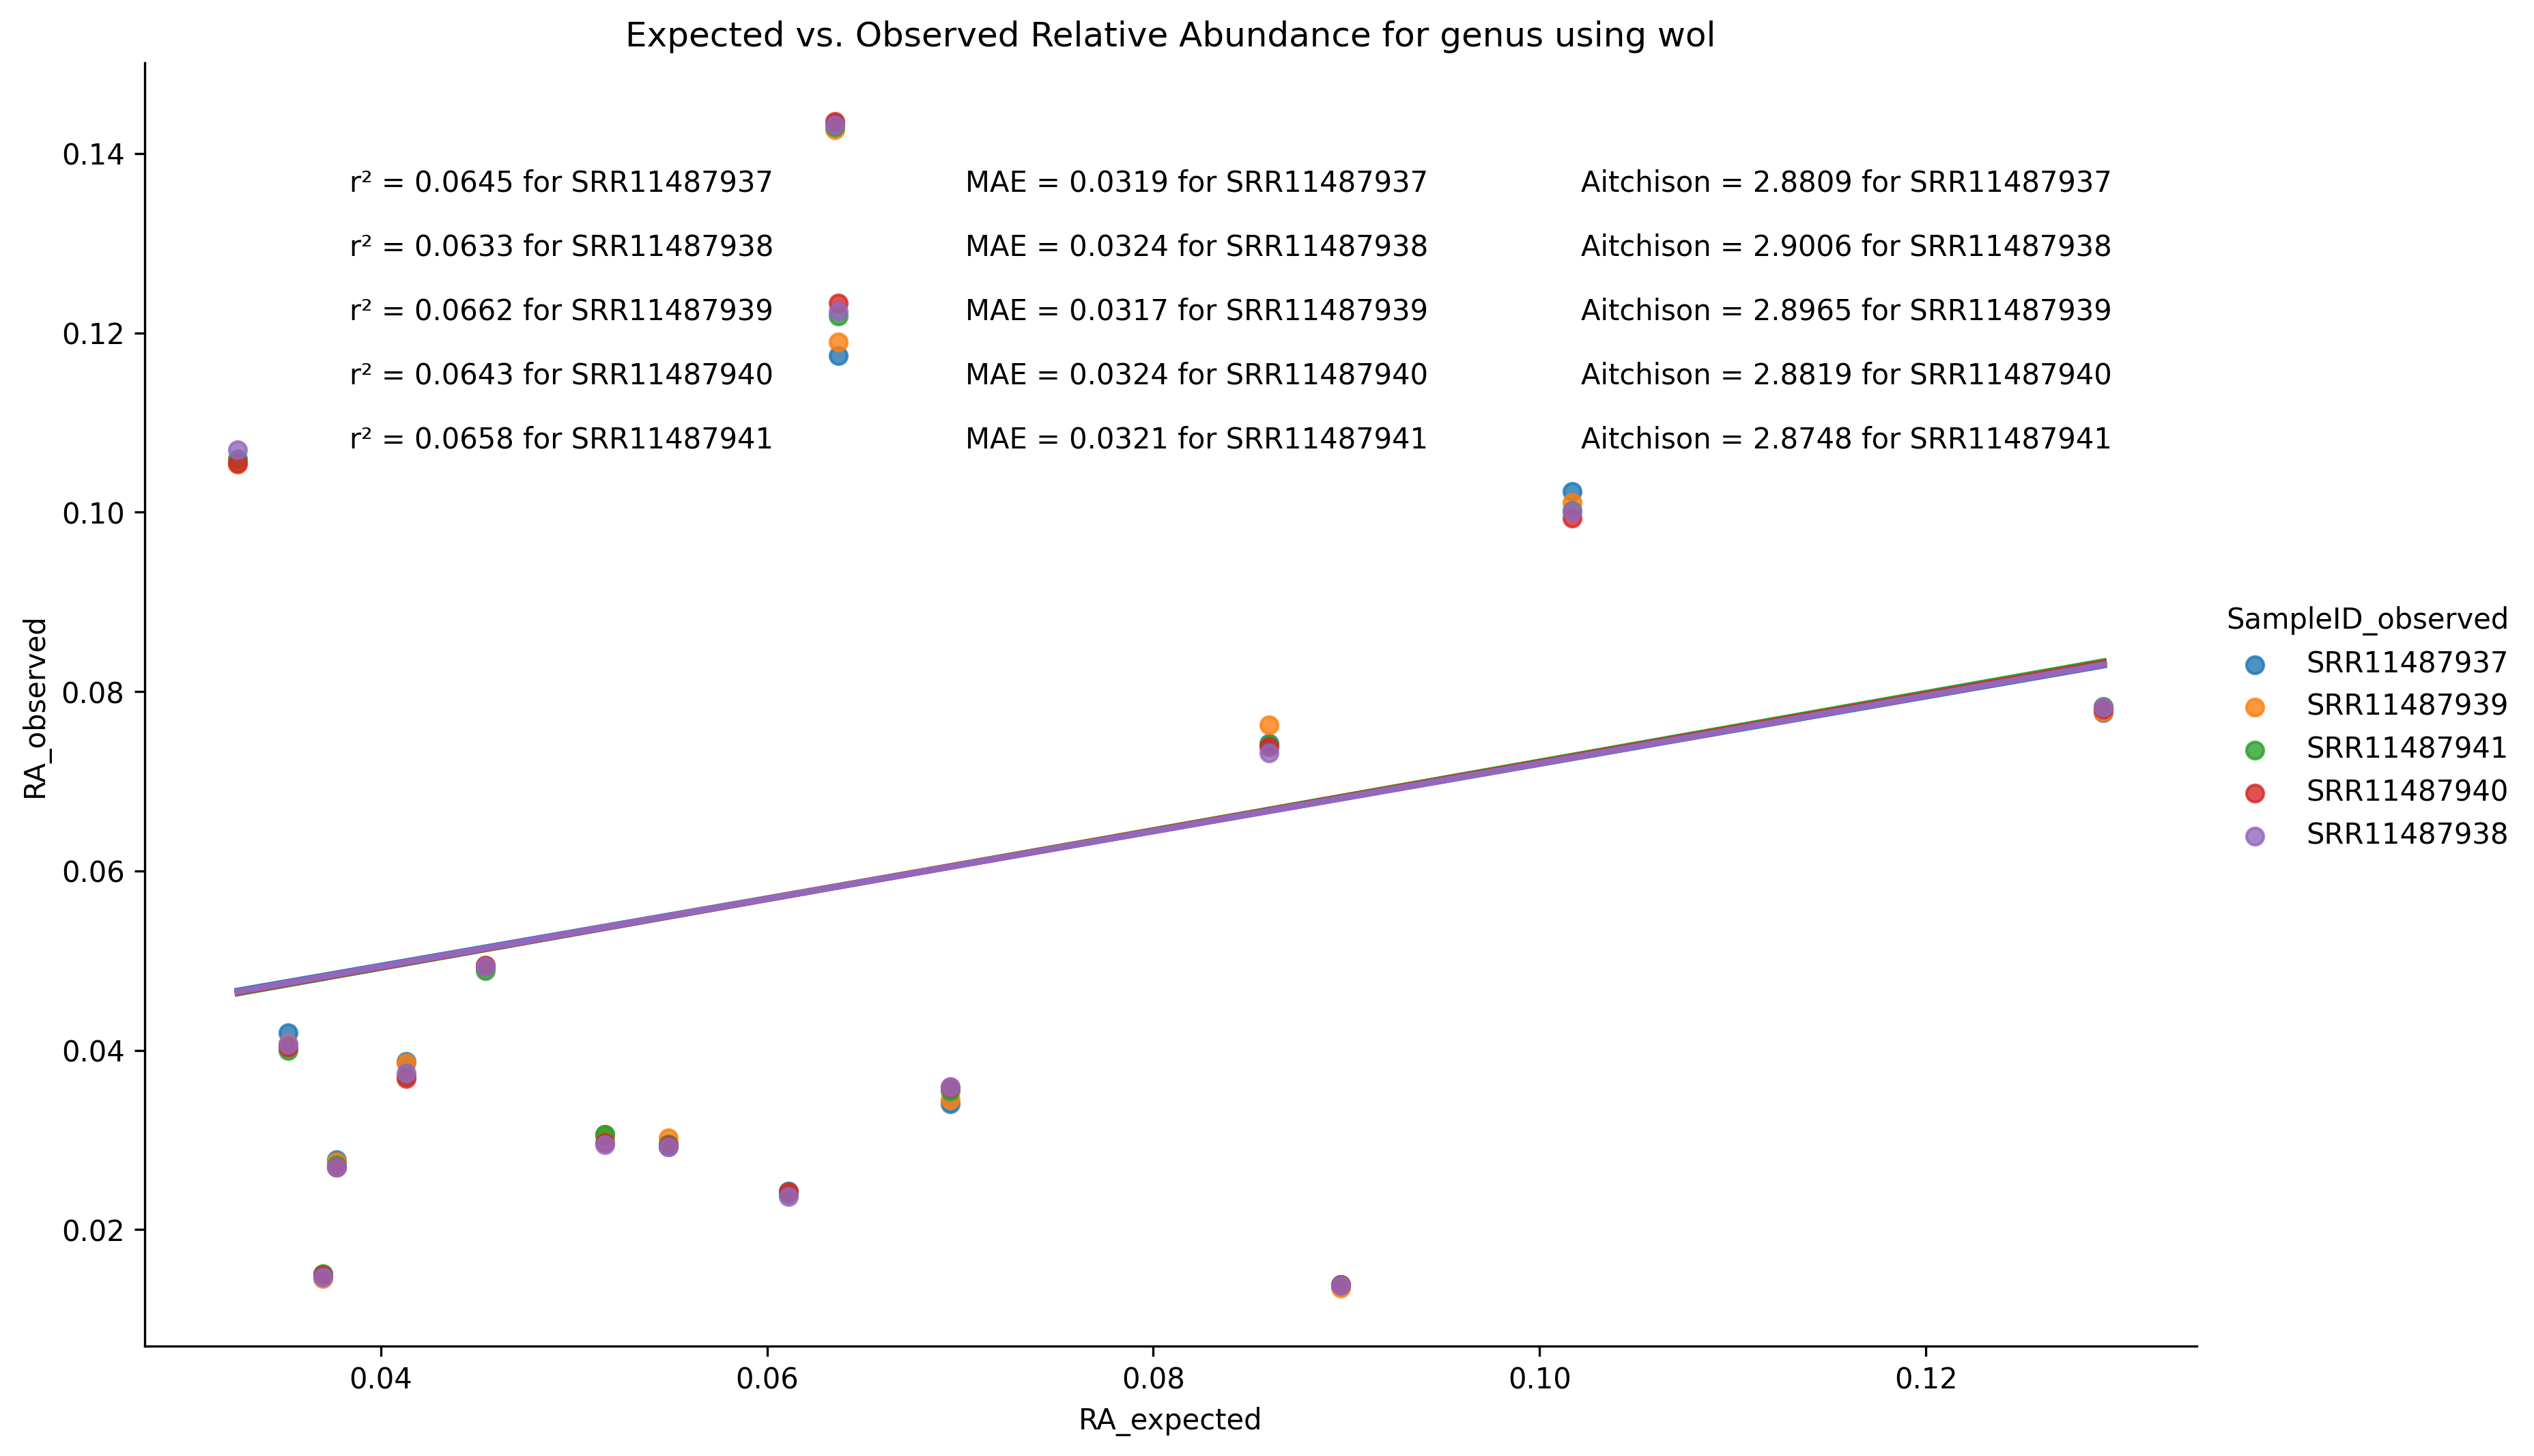

Values plotted in this chart, from the file beside it:
Genus, RA_expected, Source_expected, SampleID_expected, RA_observed, Source_observed, SampleID_observed, Exp_CLR, Obs_CLR, 
Akkermansia, 0.0637, Expected, expected, 0.1175, wol, SRR11487937, 0.1001, 0.944, 0.7121
Alistipes, 0.0454, Expected, expected, 0.0494, wol, SRR11487937, -0.2385, 0.07761, 0.09994
Anaerostipes, 0.0611, Expected, expected, 0.02433, wol, SRR11487937, 0.05847, -0.6306, 0.4749
Bacteroides, 0.0635, Expected, expected, 0.1434, wol, SRR11487937, 0.097, 1.143, 1.095
Bifidobacterium, 0.1292, Expected, expected, 0.07764, wol, SRR11487937, 0.8073, 0.5298, 0.07701
Blautia, 0.0377, Expected, expected, 0.0278, wol, SRR11487937, -0.4244, -0.4974, 0.005329
Clostridium, 0.037, Expected, expected, 0.01503, wol, SRR11487937, -0.4431, -1.112, 0.4477
Collinsella, 0.0695, Expected, expected, 0.03402, wol, SRR11487937, 0.1873, -0.2952, 0.2328
Escherichia, 0.0326, Expected, expected, 0.1058, wol, SRR11487937, -0.5697, 0.839, 1.984
Eubacterium, 0.0516, Expected, expected, 0.03064, wol, SRR11487937, -0.1105, -0.4, 0.08381
Faecalibacterium, 0.0549, Expected, expected, 0.02927, wol, SRR11487937, -0.04853, -0.4456, 0.1577
Lactobacillus, 0.0897, Expected, expected, 0.01388, wol, SRR11487937, 0.4424, -1.192, 2.672
Parabacteroides, 0.0352, Expected, expected, 0.04191, wol, SRR11487937, -0.493, -0.08668, 0.1651
Prevotella, 0.1017, Expected, expected, 0.1023, wol, SRR11487937, 0.568, 0.8056, 0.05646
Roseburia, 0.086, Expected, expected, 0.07423, wol, SRR11487937, 0.4003, 0.4849, 0.00715
Ruminococcus, 0.0413, Expected, expected, 0.03879, wol, SRR11487937, -0.3332, -0.1643, 2.88
GMEAN, 0.05763, , , 0.04571, , , , , 
Akkermansia, 0.0637, Expected, expected, 0.1224, wol, SRR11487938, , , 
Alistipes, 0.0454, Expected, expected, 0.0493, wol, SRR11487938, , , 
Anaerostipes, 0.0611, Expected, expected, 0.02372, wol, SRR11487938, , , 
Bacteroides, 0.0635, Expected, expected, 0.1432, wol, SRR11487938, , , 
Bifidobacterium, 0.1292, Expected, expected, 0.07825, wol, SRR11487938, , , 
Blautia, 0.0377, Expected, expected, 0.02692, wol, SRR11487938, , , 
Clostridium, 0.037, Expected, expected, 0.01472, wol, SRR11487938, , , 
Collinsella, 0.0695, Expected, expected, 0.03595, wol, SRR11487938, , , 
Escherichia, 0.0326, Expected, expected, 0.107, wol, SRR11487938, , , 
Eubacterium, 0.0516, Expected, expected, 0.02949, wol, SRR11487938, , , 
Faecalibacterium, 0.0549, Expected, expected, 0.02921, wol, SRR11487938, , , 
Lactobacillus, 0.0897, Expected, expected, 0.01378, wol, SRR11487938, , , 
Parabacteroides, 0.0352, Expected, expected, 0.04063, wol, SRR11487938, , , 
Prevotella, 0.1017, Expected, expected, 0.1001, wol, SRR11487938, , , 
Roseburia, 0.086, Expected, expected, 0.07318, wol, SRR11487938, , , 
Ruminococcus, 0.0413, Expected, expected, 0.03747, wol, SRR11487938, , , 
Akkermansia, 0.0637, Expected, expected, 0.119, wol, SRR11487939, , , 
Alistipes, 0.0454, Expected, expected, 0.04933, wol, SRR11487939, , , 
Anaerostipes, 0.0611, Expected, expected, 0.02407, wol, SRR11487939, , , 
Bacteroides, 0.0635, Expected, expected, 0.1427, wol, SRR11487939, , , 
Bifidobacterium, 0.1292, Expected, expected, 0.07775, wol, SRR11487939, , , 
Blautia, 0.0377, Expected, expected, 0.02753, wol, SRR11487939, , , 
Clostridium, 0.037, Expected, expected, 0.01454, wol, SRR11487939, , , 
Collinsella, 0.0695, Expected, expected, 0.03449, wol, SRR11487939, , , 
Escherichia, 0.0326, Expected, expected, 0.1054, wol, SRR11487939, , , 
Eubacterium, 0.0516, Expected, expected, 0.03053, wol, SRR11487939, , , 
Faecalibacterium, 0.0549, Expected, expected, 0.03026, wol, SRR11487939, , , 
Lactobacillus, 0.0897, Expected, expected, 0.0135, wol, SRR11487939, , , 
Parabacteroides, 0.0352, Expected, expected, 0.04075, wol, SRR11487939, , , 
Prevotella, 0.1017, Expected, expected, 0.1011, wol, SRR11487939, , , 
Roseburia, 0.086, Expected, expected, 0.07627, wol, SRR11487939, , , 
Ruminococcus, 0.0413, Expected, expected, 0.03859, wol, SRR11487939, , , 
Akkermansia, 0.0637, Expected, expected, 0.1233, wol, SRR11487940, , , 
Alistipes, 0.0454, Expected, expected, 0.04946, wol, SRR11487940, , , 
Anaerostipes, 0.0611, Expected, expected, 0.02421, wol, SRR11487940, , , 
Bacteroides, 0.0635, Expected, expected, 0.1436, wol, SRR11487940, , , 
Bifidobacterium, 0.1292, Expected, expected, 0.07803, wol, SRR11487940, , , 
Blautia, 0.0377, Expected, expected, 0.02699, wol, SRR11487940, , , 
Clostridium, 0.037, Expected, expected, 0.0149, wol, SRR11487940, , , 
Collinsella, 0.0695, Expected, expected, 0.03588, wol, SRR11487940, , , 
Escherichia, 0.0326, Expected, expected, 0.1054, wol, SRR11487940, , , 
Eubacterium, 0.0516, Expected, expected, 0.02971, wol, SRR11487940, , , 
Faecalibacterium, 0.0549, Expected, expected, 0.02942, wol, SRR11487940, , , 
... 21 more rows
